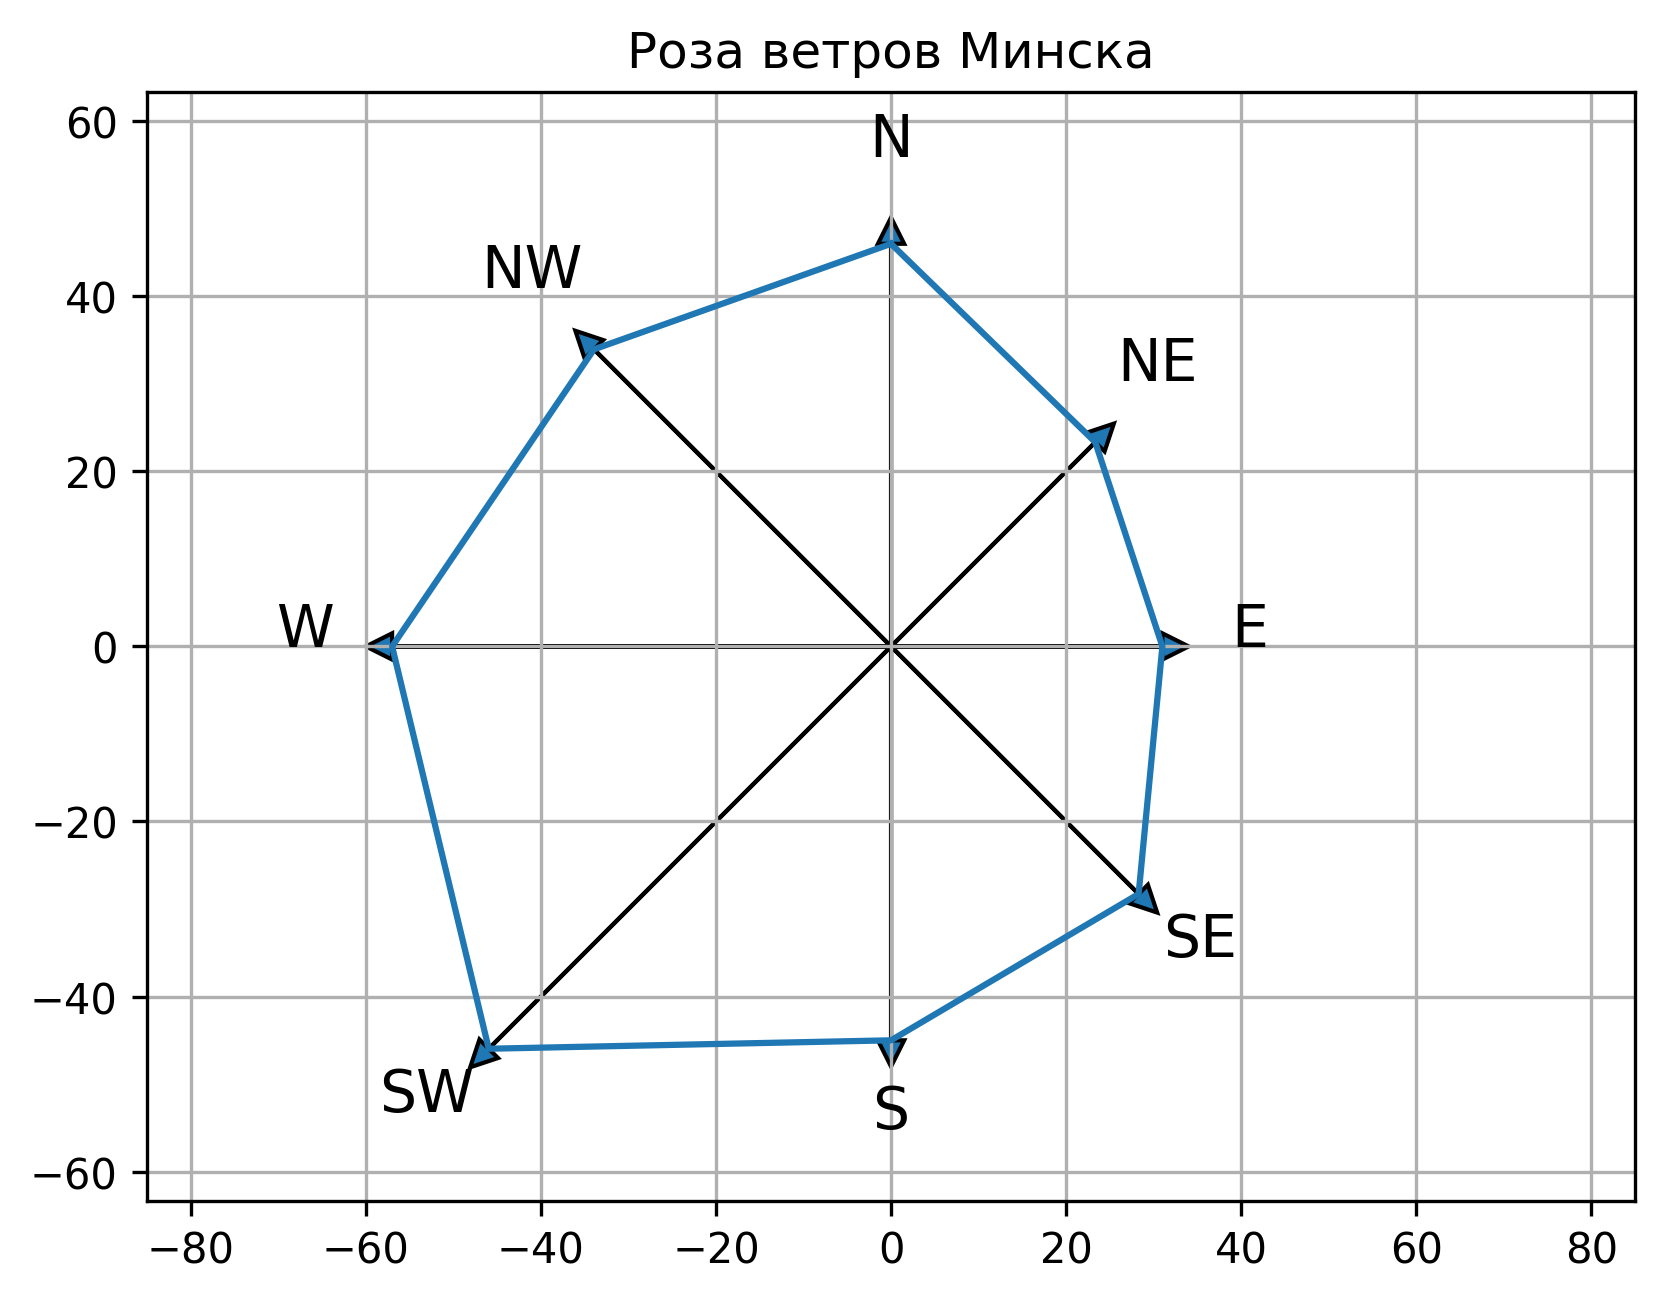

Values plotted in this chart, from the file beside it:
date, tavg, tmin, tmax, prcp, snow, wdir, wspd, wpgt, pres, tsun
2023-01-01, 5.5, 3, 7, 0, , 217, 14.7, 27.8, 1011, 
2023-01-02, 5.2, 3, 8, 2.8, , 216, 12.9, 25.9, 1018, 
2023-01-03, 5.6, 3, 8.3, 0.5, 10, 252, 23.4, 33.3, 1013, 
2023-01-04, -0.4, -2, 2, 0, , 275, 18.6, 29.6, 1019, 
2023-01-05, -0.7, -3, 0.7, 16, 71, 98, 15.6, 25.9, 1000, 
2023-01-06, -11.9, -17, -3, 0, 109, 24, 15.8, 25.9, 1019, 
2023-01-07, -16.4, -19, -13, 0, , 104, 12.6, 20.4, 1027, 
2023-01-08, -9.3, -13, -7, 0, , 154, 21.3, 27.8, 1025, 
2023-01-09, -5.3, -6, -4, 5.9, , 137, 24.8, 29.6, 1016, 
2023-01-10, -2.6, -5, -0.9, 5.3, 150, 149, 26, 29.6, 1018, 
2023-01-11, -5.7, -7, -4.9, 0.5, 160, 160, 19.2, 24.1, 1024, 
2023-01-12, -5.9, -7.5, -5, 0, 160, 171, 20.9, 25.9, 1020, 
2023-01-13, -1.2, -4.7, -0.2, 0, 160, 175, 20.1, 27.8, 1016, 
2023-01-14, 0.3, -1.3, 1.1, 0.3, 150, 180, 16.8, 24.1, 1016, 
2023-01-15, 0.7, 0, 1, 0.3, , 173, 24.6, 33.3, 1012, 
2023-01-16, 0.2, -1, 0.6, 8.9, 191, 174, 21.3, 29.6, 1006, 
2023-01-17, 1.6, -0.6, 2.6, 1.8, 180, 135, 21.9, 27.8, 998.7, 
2023-01-18, 3.9, 2.2, 6, 9.9, 119, 139, 19.5, 27.8, 997.1, 
2023-01-19, 1.8, 0, 6, 6.1, 61, 157, 14.9, 31.5, 1004, 
2023-01-20, 0.8, 0, 1.6, 3, 61, 226, 10.7, 20.4, 1011, 
2023-01-21, 0.6, 0, 1.6, 0.5, 51, 52, 15.8, 27.8, 1021, 
2023-01-22, -0.2, -0.6, 0.3, 0, 51, 60, 6.4, 16.7, 1030, 
2023-01-23, -0.6, -1, 0, 0, 41, 44, 7.7, 11.1, 1037, 
2023-01-24, -1.6, -4, 0.1, 0.8, 41, 314, 6.6, 13, 1037, 
2023-01-25, -3.8, -6, -2, 0, , 246, 10.4, 14.8, 1032, 
2023-01-26, -1.3, -2, -0.6, 3, 41, 209, 13.4, 16.7, 1023, 
2023-01-27, -1.1, -2, 0, 3, 89, 225, 8.7, 14.8, 1021, 
2023-01-28, -1.9, -2.7, -1.2, 0, 99, 38, 6.3, 13, 1023, 
2023-01-29, -1.7, -3.3, -1, 0, 99, 246, 14, 20.4, 1016, 
2023-01-30, -0.4, -1.1, 0, 2, 99, 222, 21.8, 33.3, 1000, 
2023-01-31, 1.1, -0.6, 1.7, 0.3, 119, 254, 16.8, 24.1, 999.6, 
2023-02-01, 0.1, -1.4, 1.2, 2, 89, 196, 14.5, 22.2, 998.8, 
2023-02-02, 0.9, 0, 1.7, 2.3, 109, 237, 12.9, 20.4, 1000, 
2023-02-03, -2.5, -5, 0, 1, 99, 323, 13.7, 22.2, 1011, 
2023-02-04, -4.6, -6, -3.6, 0.5, 99, 355, 14.5, 22.2, 1019, 
2023-02-05, -4.1, -6, -3, 0, 119, 2, 19.2, 25.9, 1030, 
2023-02-06, -4.6, -8.1, -1.6, 0, 119, 303, 14.7, 18.5, 1034, 
2023-02-07, -1.9, -4, -1, 0, 119, 19, 13.5, 18.5, 1036, 
2023-02-08, -5.6, -11, -2, 0, , 215, 10.4, 18.5, 1044, 
2023-02-09, -2.4, -4, 0, 0, , 232, 12.8, 20.4, 1036, 
2023-02-10, -2.9, -6, 0, 0, , 238, 18.3, 29.6, 1024, 
2023-02-11, 0.2, -1.4, 1.7, 5.3, 119, 243, 21.5, 33.3, 1015, 
2023-02-12, -2.6, -5, -1, 0, , 318, 21.6, 29.6, 1027, 
2023-02-13, 1.4, -2.1, 2.6, 0, 130, 284, 19.5, 27.8, 1023, 
2023-02-14, 1.8, -1, 3, 0, , 333, 25.8, 29.6, 1022, 
2023-02-15, -0.1, -3, 2, 0, , 321, 11.6, 18.5, 1028, 
2023-02-16, -0.8, -2, 1, 0, , 228, 6.9, 14.8, 1021, 
2023-02-17, -0.7, -1.8, 0, 0.3, 99, 196, 13.1, 24.1, 1014, 
2023-02-18, 2.2, -0.1, 3.5, 10.9, 119, 235, 20.9, 35.2, 996.1, 
2023-02-19, 1.1, -2, 3, 0, , 285, 28.5, 31.5, 1000, 
2023-02-20, -0.2, -1, 0, 4.4, , 263, 26.1, 29.6, 1000, 
2023-02-21, 0.4, -2, 2, 7.1, 99, 319, 26.3, 31.5, 992.4, 
2023-02-22, -6.2, -9, -2.4, 0, 89, 2, 15.8, 16.7, 1015, 
2023-02-23, -8, -15, -3, 0, , 210, 11.4, 20.4, 1022, 
2023-02-24, 0.1, -3.7, 2.2, 3, 89, 202, 15.8, 22.2, 1003, 
2023-02-25, 0.7, -1, 2, 8.9, 79, 270, 10.2, 14.8, 990.5, 
2023-02-26, -3.4, -5, 0, 0.3, 140, 304, 22.2, 25.9, 1003, 
2023-02-27, -5.2, -6, -4, 0, , 330, 11.4, 16.7, 1023, 
2023-02-28, -2.7, -7, 2, 0, , 273, 15.6, 25.9, 1026, 
2023-03-01, 0.5, -1.4, 2.9, 0.8, 109, 308, 18.8, 25.9, 1020, 
... 305 more rows
